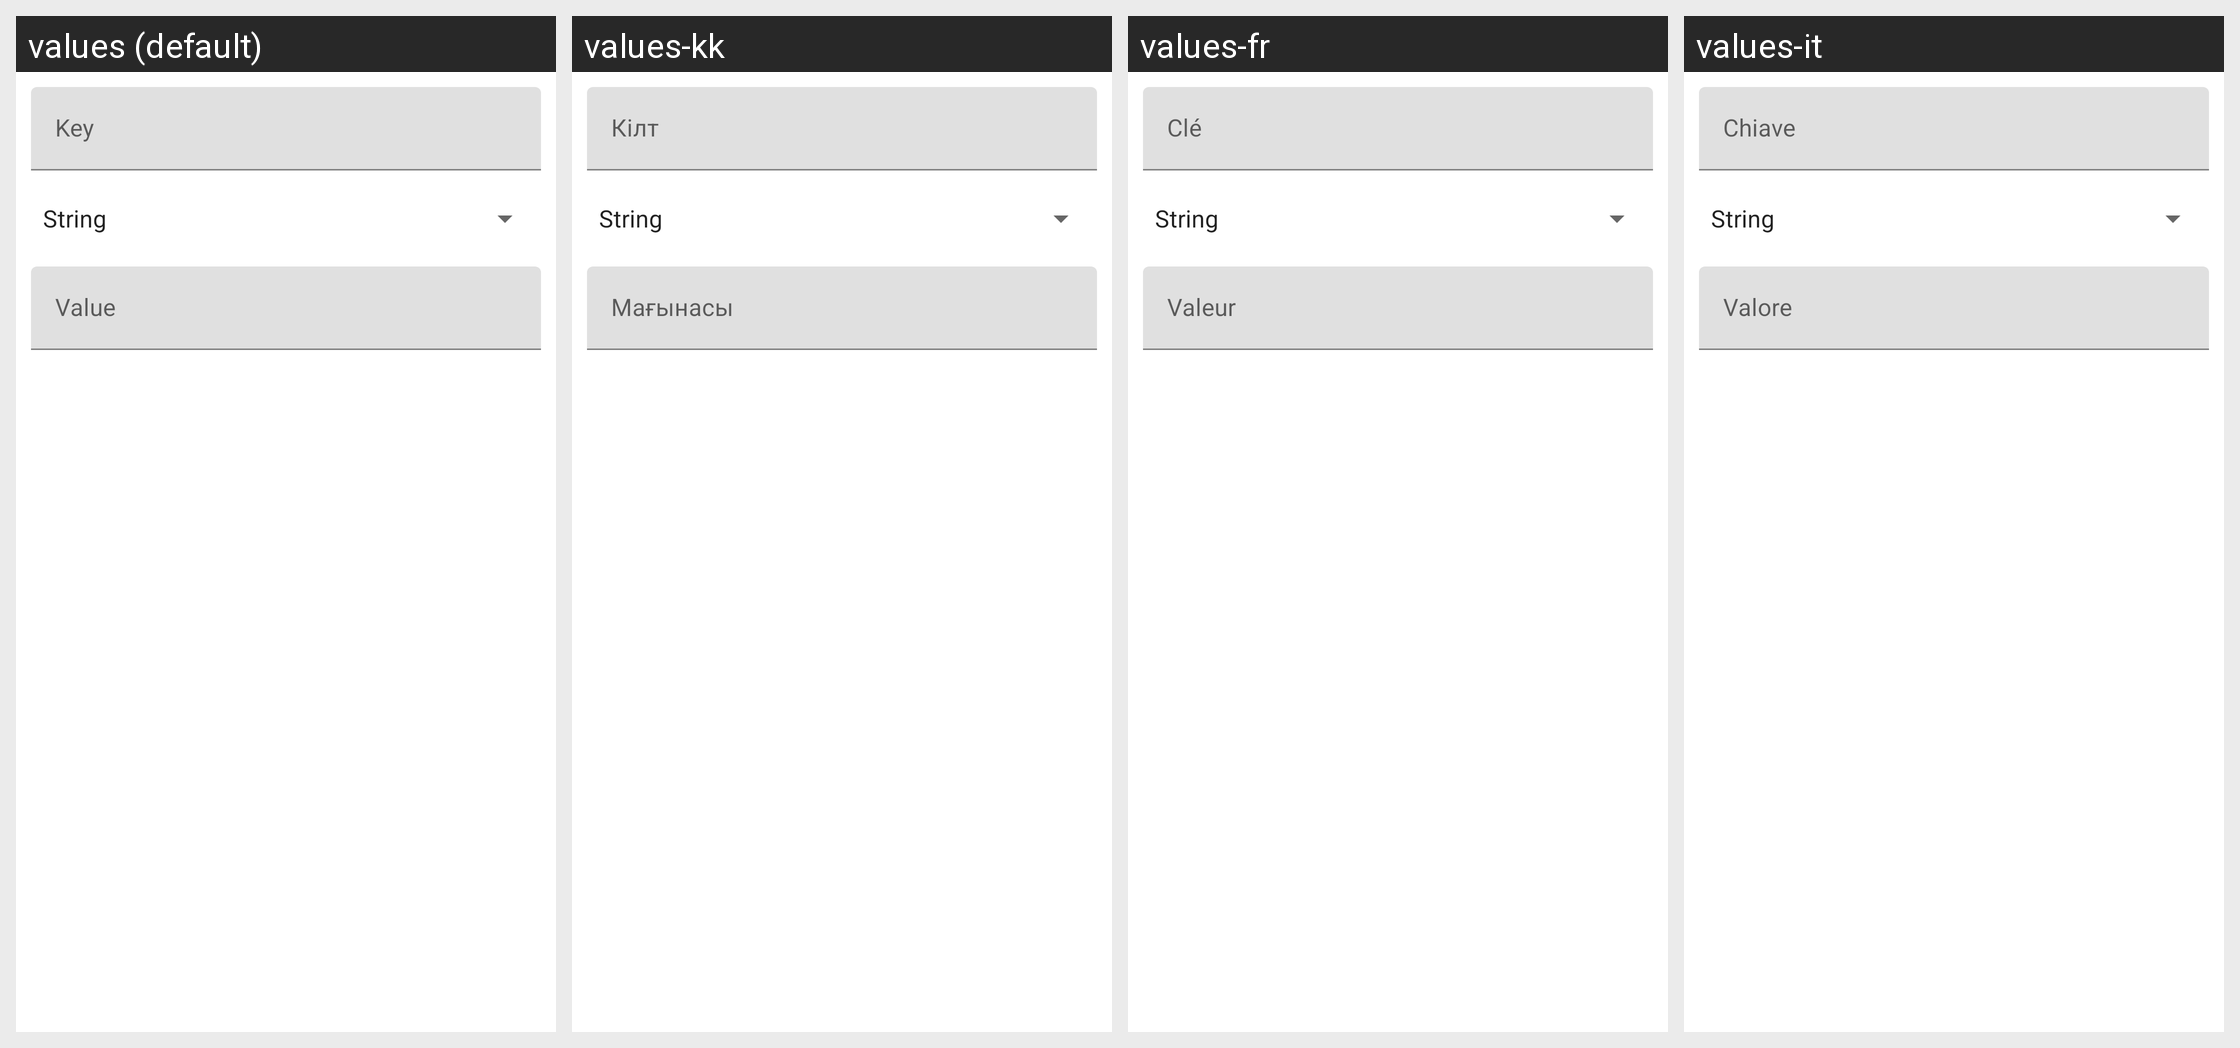

Locale-by-locale string values for the Android screen shown in this grid:
Android screen res/layout/add_pref_key_dialog.xml rendered under 4 locales, left to right: values (default), values-kk, values-fr, values-it. Device: Nexus 5 (rendered at 1080×1920; each locale shown at half size, 540×960, under a caption strip naming it); theme AppTheme.
Other locales in the repository, not shown: values-be, values-bg, values-cs, values-de, values-el, values-es, values-hi, values-in, values-is, values-lt, values-lv, values-pl, values-pt, values-ro, values-ru, values-sk, values-sl, values-sv, values-tr, values-uk.
Strings drawn on this screen, with the default value and each locale's value (text and hints the layout hard-codes, and strings that could not be matched under every locale, appear in the picture but are not listed):

pref_key
  values: Key
  values-kk: Кілт
  values-fr: Clé
  values-it: Chiave

pref_value
  values: Value
  values-kk: Мағынасы
  values-fr: Valeur
  values-it: Valore
